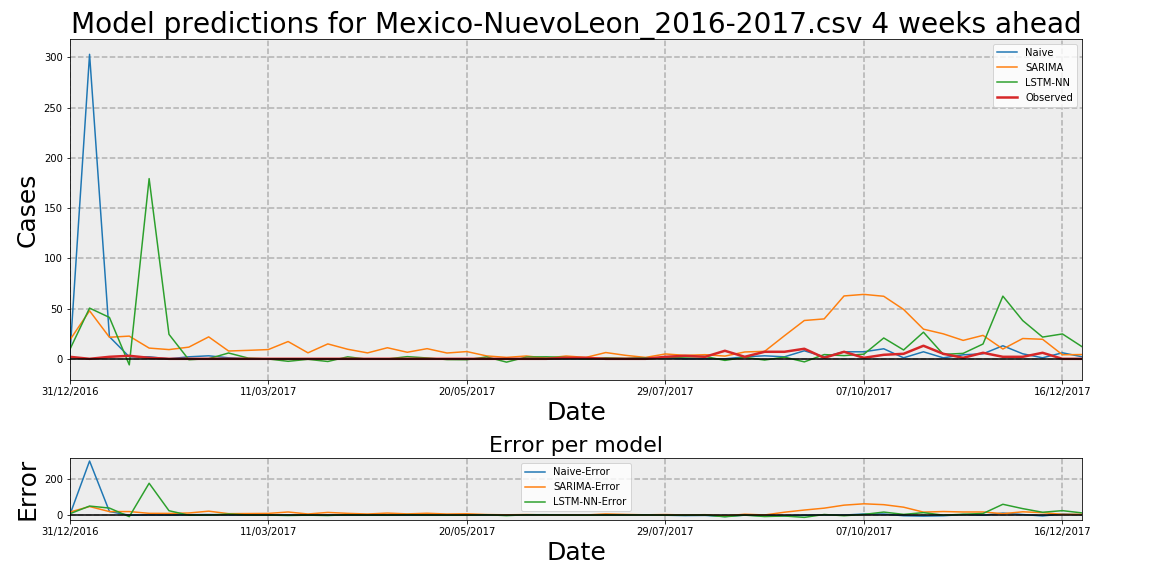

Source data for this figure (header and first rows):
Date, Observed, Naive, Naive-Error, LSTM-NN, LSTM-NN-Error, SARIMA, SARIMA-Error
31/12/2016, 2, 1, -1, 9.012, 7.012, 18.55, 16.55
07/01/2017, 0, 303, 303, 50.47, 50.47, 47.78, 47.78
14/01/2017, 2, 22, 20, 41.21, 39.21, 21.47, 19.47
21/01/2017, 3, 2, -1, -6.021, -9.021, 22.6, 19.6
28/01/2017, 1, 2, 1, 179.3, 178.3, 10.68, 9.684
04/02/2017, 0, 0, 0, 24.35, 24.35, 9.189, 9.189
11/02/2017, 0, 2, 2, -0.9055, -0.9055, 11.63, 11.63
18/02/2017, 0, 3, 3, 0.1229, 0.1229, 21.84, 21.84
25/02/2017, 0, 1, 1, 5.792, 5.792, 7.785, 7.785
04/03/2017, 0, 0, 0, 0.6823, 0.6823, 8.428, 8.428
11/03/2017, 0, 0, 0, -0.1452, -0.1452, 9.203, 9.203
18/03/2017, 0, 0, 0, -2.476, -2.476, 17.2, 17.2
25/03/2017, 0, 0, 0, -0.4851, -0.4851, 5.961, 5.961
01/04/2017, 0, 0, 0, -2.653, -2.653, 14.84, 14.84
08/04/2017, 0, 0, 0, 1.974, 1.974, 9.518, 9.518
15/04/2017, 0, 0, 0, -0.3896, -0.3896, 5.888, 5.888
22/04/2017, 0, 0, 0, -0.1571, -0.1571, 11.03, 11.03
29/04/2017, 0, 0, 0, 2.178, 2.178, 6.537, 6.537
06/05/2017, 0, 0, 0, 0.8551, 0.8551, 10.12, 10.12
13/05/2017, 0, 0, 0, -0.743, -0.743, 5.785, 5.785
20/05/2017, 0, 0, 0, -0.8865, -0.8865, 7.209, 7.209
27/05/2017, 0, 0, 0, 1.871, 1.871, 2.877, 2.877
03/06/2017, 0, 0, 0, -3.289, -3.289, 1.423, 1.423
10/06/2017, 0, 0, 0, 1.729, 1.729, 2.809, 2.809
17/06/2017, 0, 0, 0, 2.006, 2.006, 0.6991, 0.6991
24/06/2017, 1, 0, -1, 1.373, 0.3725, 2.791, 1.791
01/07/2017, 1, 0, -1, -0.07223, -1.072, 1.39, 0.3902
08/07/2017, 0, 0, 0, 1.01, 1.01, 6.253, 6.253
15/07/2017, 0, 0, 0, 0.476, 0.476, 3.462, 3.462
22/07/2017, 0, 1, 1, 1.046, 1.046, 1.385, 1.385
29/07/2017, 2, 1, -1, 1.083, -0.9173, 4.84, 2.84
05/08/2017, 3, 0, -3, 1.766, -1.234, 3.436, 0.4355
12/08/2017, 2, 0, -2, 2.379, 0.3785, 4.118, 2.118
19/08/2017, 8, 0, -8, -1.577, -9.577, 2.729, -5.271
26/08/2017, 2, 2, 0, 1.517, -0.4825, 6.822, 4.822
02/09/2017, 7, 3, -4, -1.224, -8.224, 7.44, 0.4396
09/09/2017, 7, 2, -5, 1.675, -5.325, 22.99, 15.99
16/09/2017, 10, 8, -2, -3.029, -13.03, 38.15, 28.15
23/09/2017, 1, 2, 1, 4.227, 3.227, 39.72, 38.72
30/09/2017, 7, 7, 0, 3.184, -3.816, 62.57, 55.57
07/10/2017, 1, 7, 6, 4.625, 3.625, 64.13, 63.13
14/10/2017, 4, 10, 6, 20.74, 16.74, 62.24, 58.24
21/10/2017, 5, 1, -4, 8.811, 3.811, 49.13, 44.13
28/10/2017, 13, 7, -6, 26.49, 13.49, 29.52, 16.52
04/11/2017, 5, 1, -4, 4.41, -0.5899, 24.85, 19.85
11/11/2017, 1, 4, 3, 5.439, 4.439, 18.34, 17.34
18/11/2017, 6, 5, -1, 14.74, 8.742, 23.34, 17.34
25/11/2017, 2, 13, 11, 62.39, 60.39, 9.748, 7.748
02/12/2017, 2, 5, 3, 38.05, 36.05, 20.21, 18.21
09/12/2017, 6, 1, -5, 21.64, 15.64, 19.46, 13.46
16/12/2017, 0, 6, 6, 24.75, 24.75, 4.067, 4.067
23/12/2017, 0, 2, 2, 11.9, 11.9, 4.255, 4.255
